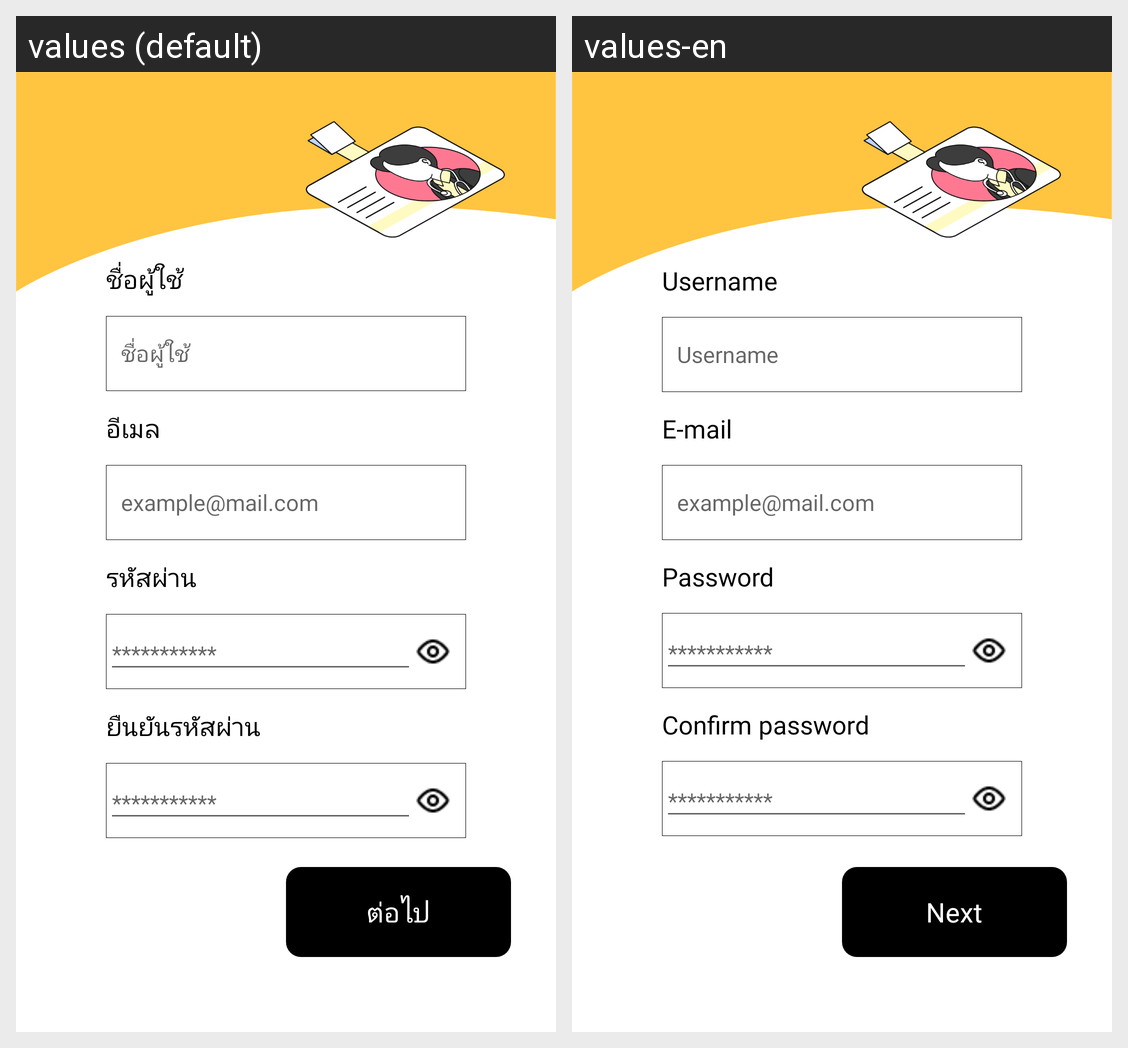

For this localized Android screen grid, give each drawn string resource with its value in every locale shown.
Android screen res/layout/fragment_register1.xml rendered under 2 locales, left to right: values (default), values-en. Device: Nexus 5 (rendered at 1080×1920; each locale shown at half size, 540×960, under a caption strip naming it); theme Theme.Soberkotlin.
Strings drawn on this screen, with the default value and each locale's value (text and hints the layout hard-codes, and strings that could not be matched under every locale, appear in the picture but are not listed):

username
  values: ชื่อผู้ใช้
  values-en: Username

email
  values: อีเมล
  values-en: E-mail

password
  values: รหัสผ่าน
  values-en: Password

con_password
  values: ยืนยันรหัสผ่าน
  values-en: Confirm password

next
  values: ต่อไป
  values-en: Next
